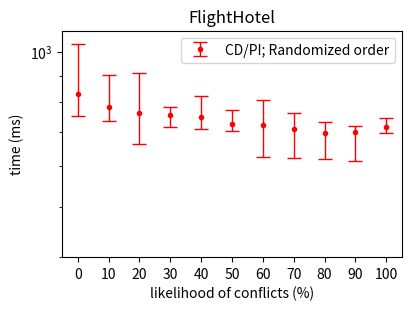

Write Python code to recreate this figure. (Note: this script raises an exception after producing the figure.)
import matplotlib.pyplot as plt
import numpy as np

probs = [0, 10, 20, 30, 40, 50, 60, 70, 80, 90, 100]
## Figure for evaluating the impact of the frequency of conflicts | FlightHotel scenario
results_shuffle_rand_min=[751, 736, 662, 716, 709, 702, 625, 622, 619, 615, 695]
results_shuffle_rand=[830.7, 780.5, 761.1, 756.05, 747.05, 723.65, 720.25, 709.0, 697.15, 698.9, 714.7]
results_shuffle_rand_max=[1038, 904, 911, 781, 822, 771, 806, 760, 733, 717, 746]

shuffle_rand_min_err = [a-b for (a,b) in zip(results_shuffle_rand, results_shuffle_rand_min)]
shuffle_rand_max_err = [a-b for (a,b) in zip(results_shuffle_rand_max, results_shuffle_rand)]

shuffle_rand_err=np.row_stack((shuffle_rand_min_err, shuffle_rand_max_err))

# Figure for evaluating the impact of the frequency of conflicts | FlightHotel scenario
fig2, ax = plt.subplots(layout="constrained", figsize=(4,3))
ax.errorbar([str(p) for p in probs], results_shuffle_rand, yerr=shuffle_rand_err, fmt='.', linewidth=1, capsize=5, label="CD/PI; Randomized order", color="red")
ax.set_title("FlightHotel")
ax.set_xlabel("likelihood of conflicts (%)")
ax.set_ylabel("time (ms)")
ax.set_yscale("log")
ax.set_ylim([400, 1_100])
from matplotlib.ticker import NullFormatter
ax.yaxis.set_minor_formatter(NullFormatter())
ax.legend(loc="best")

plt.savefig("../../outfigs/FigureExhaustiveRandomFH.png")
